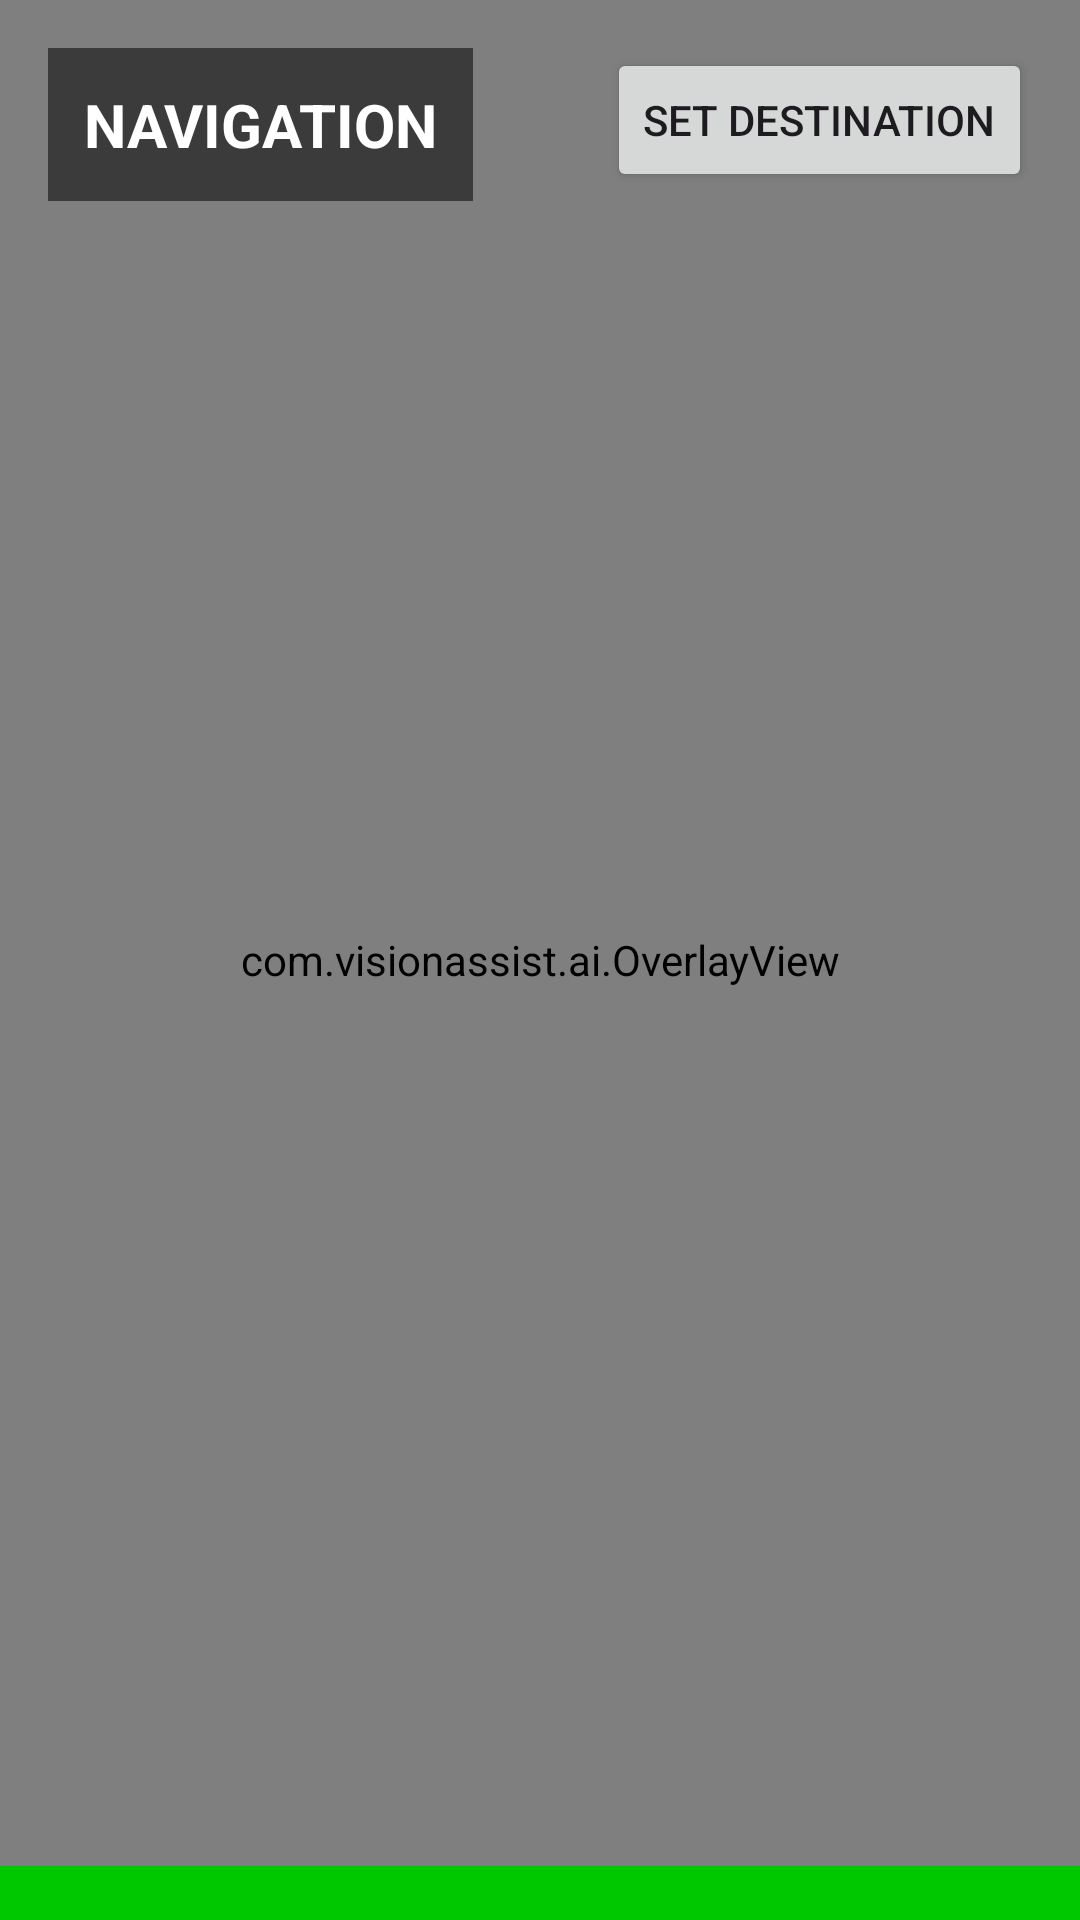

Write the Android layout XML for this screen, with the resource values it uses.
<!-- AndroidManifest.xml: application theme Theme.My_VisionAssistAI -->
<!-- res/layout/activity_navigation.xml -->
<?xml version="1.0" encoding="utf-8"?>
<androidx.constraintlayout.widget.ConstraintLayout xmlns:android="http://schemas.android.com/apk/res/android"
    xmlns:app="http://schemas.android.com/apk/res-auto"
    xmlns:tools="http://schemas.android.com/tools"
    android:id="@+id/main"
    android:layout_width="match_parent"
    android:layout_height="match_parent"
    android:background="#000000"
    tools:context=".NavigationActivity">

    <ImageView
        android:id="@+id/imageView"
        android:layout_width="0dp"
        android:layout_height="0dp"
        android:scaleType="fitCenter"
        app:layout_constraintTop_toTopOf="parent"
        app:layout_constraintBottom_toBottomOf="parent"
        app:layout_constraintStart_toStartOf="parent"
        app:layout_constraintEnd_toEndOf="parent"/>

    <com.visionassist.ai.OverlayView
        android:id="@+id/overlayView"
        android:layout_width="0dp"
        android:layout_height="0dp"
        app:layout_constraintTop_toTopOf="parent"
        app:layout_constraintBottom_toBottomOf="parent"
        app:layout_constraintStart_toStartOf="parent"
        app:layout_constraintEnd_toEndOf="parent"/>

    <TextView
        android:id="@+id/txtResult"
        android:layout_width="wrap_content"
        android:layout_height="wrap_content"
        android:text="NAVIGATION"
        android:textSize="20sp"
        android:textStyle="bold"
        android:textColor="#FFFFFF"
        android:background="#88000000"
        android:padding="12dp"
        app:layout_constraintTop_toTopOf="parent"
        app:layout_constraintStart_toStartOf="parent"
        android:layout_margin="16dp"/>

    
    <View
        android:id="@+id/dangerBar"
        android:layout_width="0dp"
        android:layout_height="18dp"
        android:background="#00C800"
        app:layout_constraintBottom_toBottomOf="parent"
        app:layout_constraintStart_toStartOf="parent"/>

    
    <Button
        android:id="@+id/btnSetDestination"
        android:layout_width="wrap_content"
        android:layout_height="wrap_content"
        android:text="Set Destination"
        app:layout_constraintTop_toTopOf="parent"
        app:layout_constraintEnd_toEndOf="parent"
        android:layout_margin="16dp"/>

</androidx.constraintlayout.widget.ConstraintLayout>
<!-- resources referenced by this layout -->
<resources>
  <style name="Theme.My_VisionAssistAI" parent="Base.Theme.MyVisionAssistAI" />
  <style name="Base.Theme.MyVisionAssistAI" parent="Theme.Material3.DayNight.NoActionBar">
          
      </style>
</resources>
